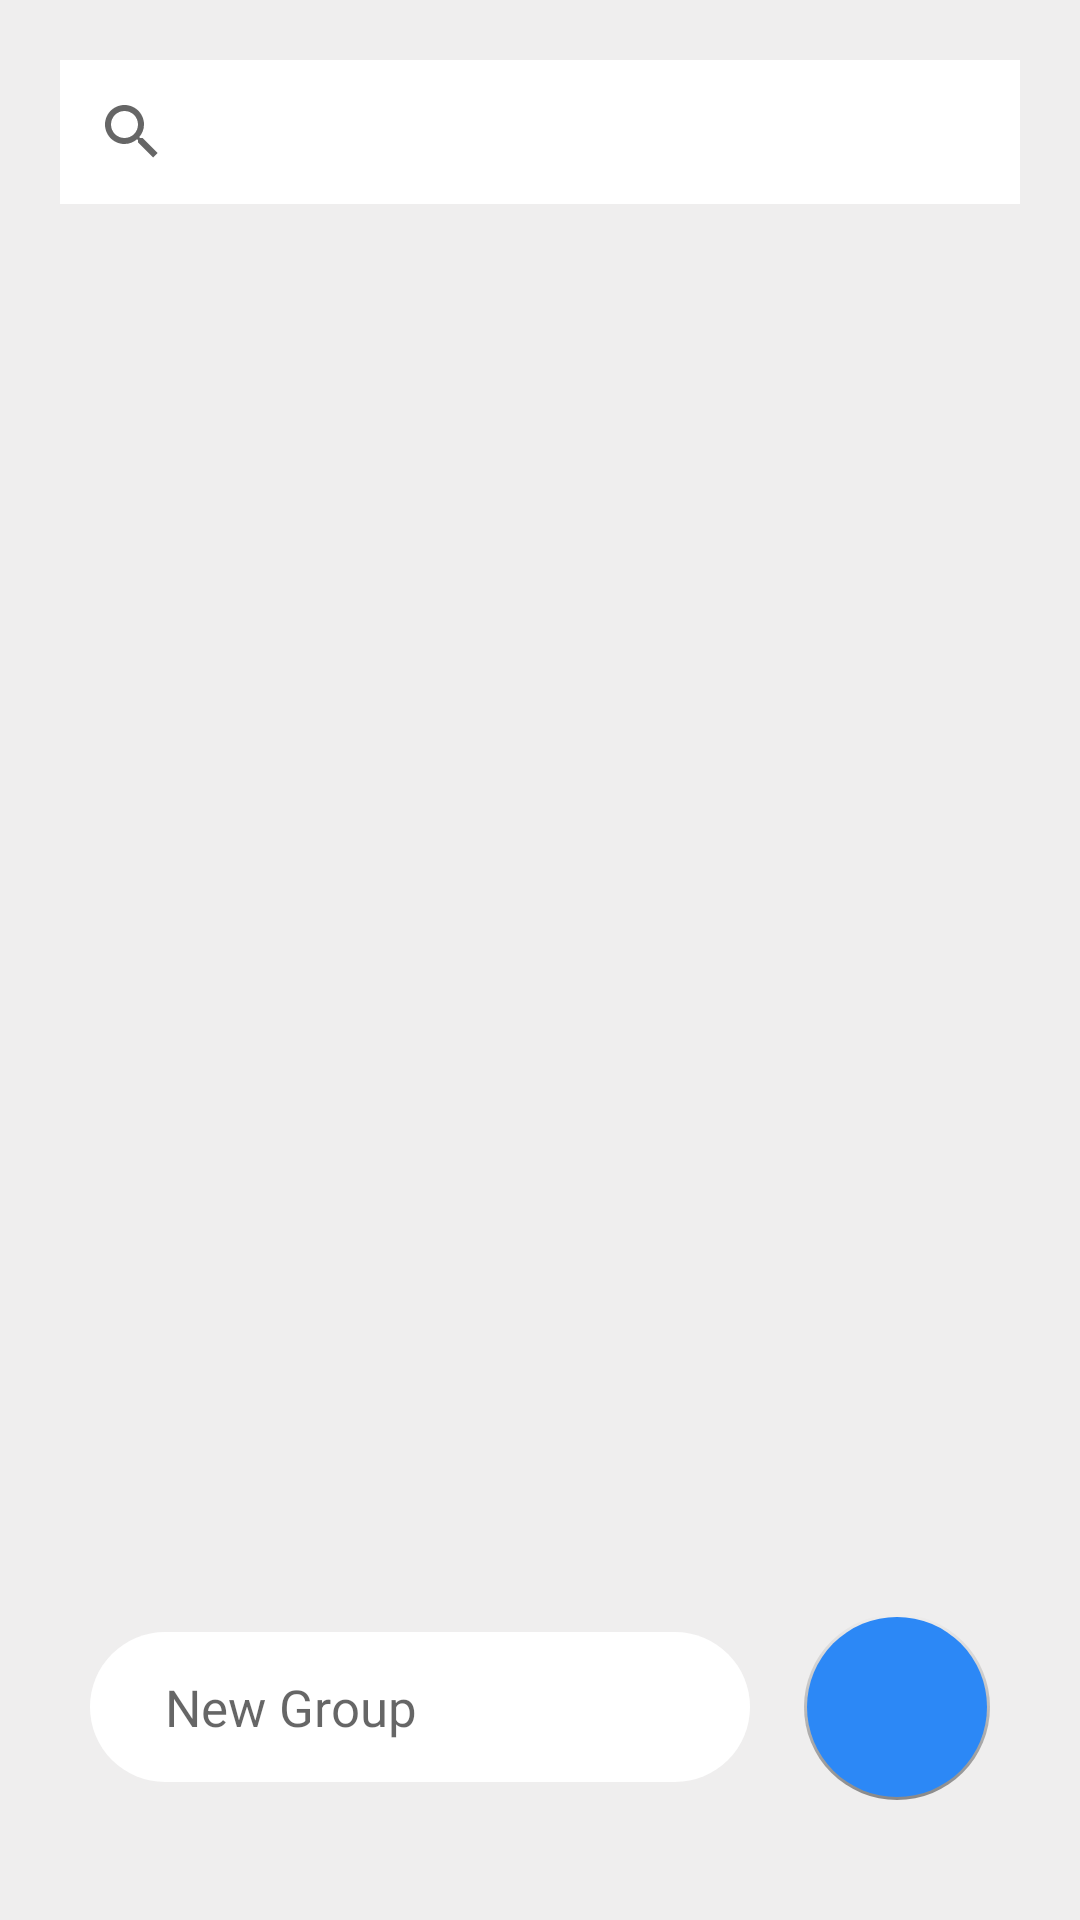

Layout XML and referenced resources for this Android screen:
<!-- AndroidManifest.xml: application theme Theme.Todo_List -->
<!-- res/layout/fragment_group__task_.xml -->
<?xml version="1.0" encoding="utf-8"?>
<FrameLayout xmlns:android="http://schemas.android.com/apk/res/android"
    xmlns:tools="http://schemas.android.com/tools"
    android:layout_width="match_parent"
    android:layout_height="match_parent"
    android:background="#EFEEEE"
    tools:context=".fragment.Group_Task_Fragment">

    
  <RelativeLayout
      android:layout_width="match_parent"
      android:layout_height="match_parent">
      <LinearLayout
          android:layout_width="match_parent"
          android:gravity="center"
          android:orientation="vertical"
          android:layout_height="match_parent">
          <SearchView
              android:id="@+id/search_group"
              android:layout_marginLeft="20dp"
              android:layout_marginRight="20dp"
              android:layout_marginTop="20dp"
              android:queryHint="Search group"
              android:background="@color/white"
              android:layout_width="match_parent"
              android:layout_height="wrap_content"></SearchView>
          <ListView
              android:id="@+id/list_group"
              android:layout_width="match_parent"
              android:layout_marginTop="20dp"
              android:layout_marginRight="20dp"
              android:layout_marginLeft="20dp"
              android:dividerHeight="0dp"
              android:divider="@null"
              android:layout_height="match_parent"></ListView>
      </LinearLayout>
     <RelativeLayout
         android:layout_width="match_parent"
         android:layout_height="wrap_content"
         android:layout_marginBottom="40dp"
         android:layout_marginRight="30dp"
         android:layout_marginLeft="30dp"
         android:layout_alignParentBottom="true">
         <EditText
             android:id="@+id/add_name_group"
             android:layout_width="match_parent"
             android:layout_height="50dp"
             android:layout_centerVertical="true"
             android:hint="New Group"
             android:textSize="17dp"
             android:paddingLeft="25dp"
             android:background="@drawable/custom_edit_add_group"
             android:layout_marginRight="80dp"></EditText>
         <ImageButton
             android:id="@+id/add_group"
             android:src="@drawable/ic_white_add_24"
             android:layout_width="wrap_content"
             android:layout_height="wrap_content"
             android:background="@drawable/custom_add_task"
             android:layout_alignParentRight="true"

             ></ImageButton>
     </RelativeLayout>
  </RelativeLayout>

</FrameLayout>
<!-- resources referenced by this layout -->
<resources>
  <color name="white">#FFFFFFFF</color>
  <!-- drawable custom_add_task (drawable) -->
  <?xml version="1.0" encoding="utf-8"?>
  <layer-list xmlns:android="http://schemas.android.com/apk/res/android">
      <item >
          <shape
              android:shape="rectangle">
              <size android:width="60dp" android:height="60dp"></size>
              <gradient
                  android:startColor="#9444"
                  android:endColor="#0000"
                  android:type="linear"
                  android:angle="90"> 
              </gradient>
              <corners android:radius="100dp"/>
  
          </shape>
      </item>
      <item android:right="1dp" android:left="1dp" android:bottom="1dp" android:top="1dp">
          <shape
              android:shape="rectangle">
              <solid android:color="#2C88F6"/>
              <corners android:radius="100dp"/>
              <size android:width="60dp" android:height="60dp"></size>
          </shape>
      </item>
  </layer-list>
  <!-- drawable custom_edit_add_group (drawable) -->
  <?xml version="1.0" encoding="utf-8"?>
  <shape xmlns:android="http://schemas.android.com/apk/res/android">
      <corners android:radius="50dp">
      </corners>
      <size android:width="250dp"
          android:height="50dp"></size>
      <solid android:color="@color/white"></solid>
  
  </shape>
  <style name="Theme.Todo_List" parent="Theme.MaterialComponents.DayNight.NoActionBar">
          
          <item name="colorPrimary">@color/purple_500</item>
          <item name="colorPrimaryVariant">@color/purple_700</item>
          <item name="colorOnPrimary">@color/white</item>
          
          <item name="colorSecondary">@color/teal_200</item>
          <item name="colorSecondaryVariant">@color/teal_700</item>
          <item name="colorOnSecondary">@color/black</item>
          <item name="android:windowNoTitle">true</item>
          <item name="android:windowActionBar">false</item>
          <item name="android:windowFullscreen">true</item>
          <item name="android:windowContentOverlay">@null</item>
          
          <item name="android:statusBarColor" tools:targetApi="l">?attr/colorPrimaryVariant</item>
          
      </style>
  <color name="purple_500">#FF6200EE</color>
  <color name="purple_700">#FF3700B3</color>
  <color name="teal_200">#FF03DAC5</color>
  <color name="teal_700">#FF018786</color>
  <color name="black">#FF000000</color>
</resources>
